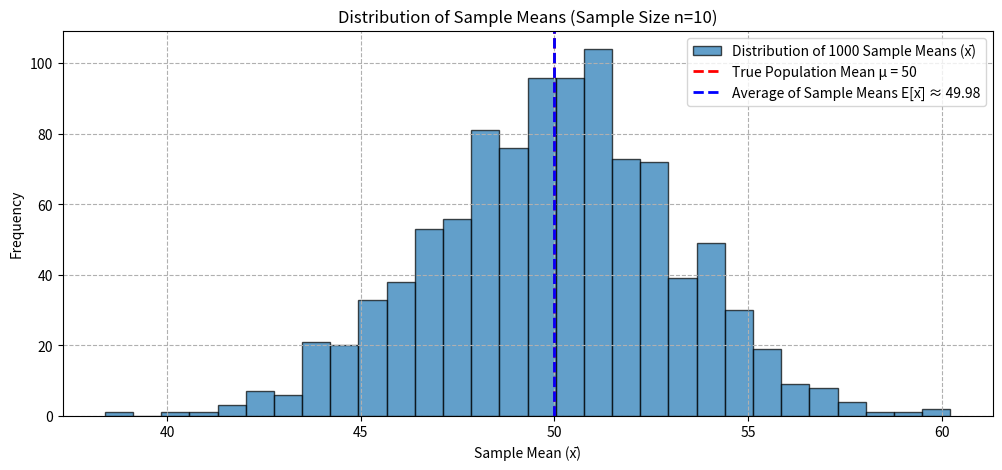
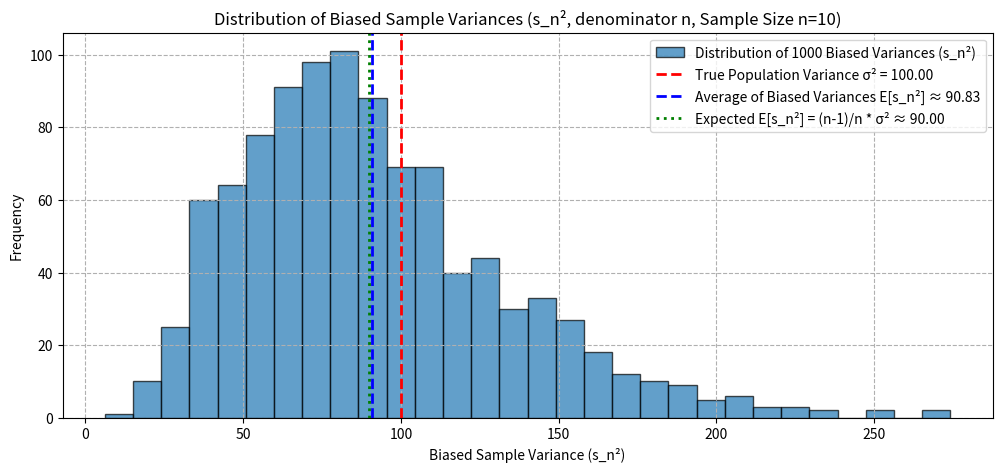
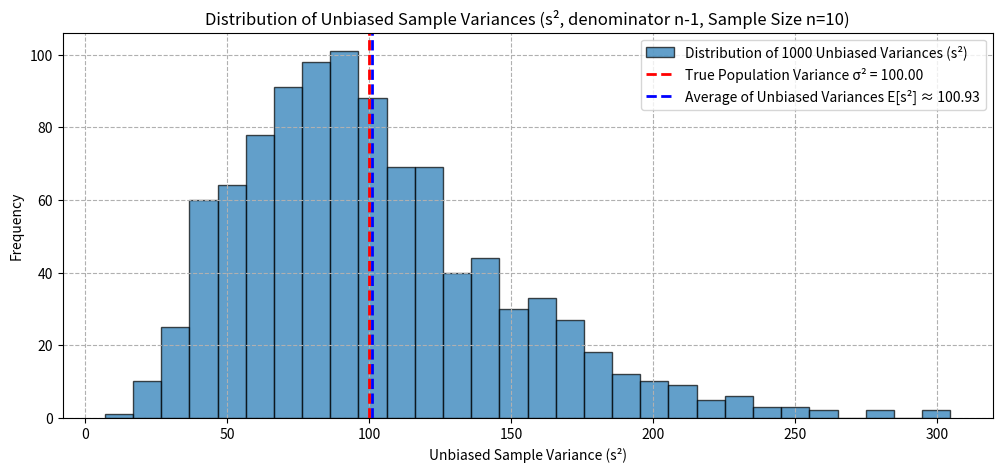

The script that saved these images, in order:
"""
Demonstrates the concepts of estimators, bias, and unbiased estimators,
focusing on the sample mean and sample variance.

Based on Chapter 2 concepts of 'The Hundred-Page Machine Learning Book'.

- Estimator: A rule/formula to estimate a population parameter from a sample.
- Population Parameter: True characteristic of the entire population (e.g., μ, σ²).
- Sample Statistic: Value calculated from a sample (e.g., x_bar, s²).
- Bias: Systematic difference between an estimator's expected value and the true parameter.
  - Bias(θ_hat) = E[θ_hat] - θ
- Unbiased Estimator: An estimator where E[θ_hat] = θ.

This script will:
1. Define a known population (e.g., normal distribution).
2. Repeatedly draw samples from this population.
3. For each sample, calculate:
    - Sample mean (x_bar)
    - Biased sample variance (denominator n)
    - Unbiased sample variance (denominator n-1, Bessel's correction)
4. Average these estimates over many samples.
5. Compare averages to true population parameters (μ_true, σ²_true).
6. Visualize distributions of estimates and highlight bias (or lack thereof).
"""

import numpy as np
import matplotlib.pyplot as plt
import scipy.stats as stats

# --- Configuration ---
POPULATION_MEAN_TRUE = 50
POPULATION_STD_TRUE = 10
POPULATION_VAR_TRUE = POPULATION_STD_TRUE**2

N_SAMPLES = 1000  # Number of samples to draw
SAMPLE_SIZE = 10   # Size of each individual sample

print(f"--- Estimators and Bias Demonstration ---")
print(f"Population Parameters: μ_true = {POPULATION_MEAN_TRUE}, σ²_true = {POPULATION_VAR_TRUE:.2f}\n")

# Lists to store the estimates from each sample
sample_means = []
biased_sample_variances = []
unbiased_sample_variances = []

# --- Simulation: Drawing samples and calculating statistics ---
print(f"Simulating {N_SAMPLES} samples of size {SAMPLE_SIZE}...")
np.random.seed(42) # for reproducibility
for _ in range(N_SAMPLES):
    # Draw a sample from the defined normal population
    sample = np.random.normal(loc=POPULATION_MEAN_TRUE, scale=POPULATION_STD_TRUE, size=SAMPLE_SIZE)

    # 1. Calculate Sample Mean (x_bar)
    current_sample_mean = np.mean(sample)
    sample_means.append(current_sample_mean)

    # 2. Calculate Biased Sample Variance (denominator n)
    # sum((xi - x_bar)^2) / n
    biased_var = np.var(sample) # numpy.var by default uses n
    biased_sample_variances.append(biased_var)

    # 3. Calculate Unbiased Sample Variance (denominator n-1)
    # sum((xi - x_bar)^2) / (n-1)
    unbiased_var = np.var(sample, ddof=1) # ddof=1 for n-1 denominator
    unbiased_sample_variances.append(unbiased_var)

print("Simulation complete.\n")

# --- Analysis: Averaging the Estimates ---
avg_sample_mean = np.mean(sample_means)
avg_biased_sample_variance = np.mean(biased_sample_variances)
avg_unbiased_sample_variance = np.mean(unbiased_sample_variances)

print("--- Averaged Estimates from Simulations ---")
print(f"Average of Sample Means (E[x̄]): {avg_sample_mean:.4f} (True μ: {POPULATION_MEAN_TRUE})")
bias_mean = avg_sample_mean - POPULATION_MEAN_TRUE
print(f"  -> Bias for x̄: {bias_mean:.4f}")

print(f"Average of Biased Sample Variances (E[s_n²]): {avg_biased_sample_variance:.4f} (True σ²: {POPULATION_VAR_TRUE:.2f})")
bias_var_n = avg_biased_sample_variance - POPULATION_VAR_TRUE
print(f"  -> Bias for s_n² (denominator n): {bias_var_n:.4f}")

print(f"Average of Unbiased Sample Variances (E[s²]): {avg_unbiased_sample_variance:.4f} (True σ²: {POPULATION_VAR_TRUE:.2f})")
bias_var_n_minus_1 = avg_unbiased_sample_variance - POPULATION_VAR_TRUE
print(f"  -> Bias for s² (denominator n-1): {bias_var_n_minus_1:.4f}\n")

print("Note: Small non-zero biases for theoretically unbiased estimators are due to finite number of simulation samples.")
print("As N_SAMPLES -> ∞, these biases should approach 0.\n")


# --- Visualization ---
print("--- Visualizing Distributions of Estimates ---")

# 1. Distribution of Sample Means (x_bar)
plt.figure(figsize=(12, 5))
plt.hist(sample_means, bins=30, edgecolor='black', alpha=0.7, label=f'Distribution of {N_SAMPLES} Sample Means (x̄)')
plt.axvline(POPULATION_MEAN_TRUE, color='red', linestyle='dashed', linewidth=2, label=f'True Population Mean μ = {POPULATION_MEAN_TRUE}')
plt.axvline(avg_sample_mean, color='blue', linestyle='dashed', linewidth=2, label=f'Average of Sample Means E[x̄] ≈ {avg_sample_mean:.2f}')
plt.title(f'Distribution of Sample Means (Sample Size n={SAMPLE_SIZE})')
plt.xlabel('Sample Mean (x̄)')
plt.ylabel('Frequency')
plt.legend()
plt.grid(True, linestyle='--')
plt.show()

# 2. Distribution of Biased Sample Variances (s_n^2)
plt.figure(figsize=(12, 5))
plt.hist(biased_sample_variances, bins=30, edgecolor='black', alpha=0.7, label=f'Distribution of {N_SAMPLES} Biased Variances (s_n²)')
plt.axvline(POPULATION_VAR_TRUE, color='red', linestyle='dashed', linewidth=2, label=f'True Population Variance σ² = {POPULATION_VAR_TRUE:.2f}')
plt.axvline(avg_biased_sample_variance, color='blue', linestyle='dashed', linewidth=2, label=f'Average of Biased Variances E[s_n²] ≈ {avg_biased_sample_variance:.2f}')
expected_biased_var = ((SAMPLE_SIZE - 1) / SAMPLE_SIZE) * POPULATION_VAR_TRUE
plt.axvline(expected_biased_var, color='green', linestyle='dotted', linewidth=2, label=f'Expected E[s_n²] = (n-1)/n * σ² ≈ {expected_biased_var:.2f}')
plt.title(f'Distribution of Biased Sample Variances (s_n², denominator n, Sample Size n={SAMPLE_SIZE})')
plt.xlabel('Biased Sample Variance (s_n²)')
plt.ylabel('Frequency')
plt.legend()
plt.grid(True, linestyle='--')
plt.show()

# 3. Distribution of Unbiased Sample Variances (s^2)
plt.figure(figsize=(12, 5))
plt.hist(unbiased_sample_variances, bins=30, edgecolor='black', alpha=0.7, label=f'Distribution of {N_SAMPLES} Unbiased Variances (s²)')
plt.axvline(POPULATION_VAR_TRUE, color='red', linestyle='dashed', linewidth=2, label=f'True Population Variance σ² = {POPULATION_VAR_TRUE:.2f}')
plt.axvline(avg_unbiased_sample_variance, color='blue', linestyle='dashed', linewidth=2, label=f'Average of Unbiased Variances E[s²] ≈ {avg_unbiased_sample_variance:.2f}')
plt.title(f'Distribution of Unbiased Sample Variances (s², denominator n-1, Sample Size n={SAMPLE_SIZE})')
plt.xlabel('Unbiased Sample Variance (s²)')
plt.ylabel('Frequency')
plt.legend()
plt.grid(True, linestyle='--')
plt.show()

print("""
Observations:
1. The distribution of sample means (x̄) is centered around the true population mean (μ_true).
   The average of sample means is very close to μ_true, demonstrating it's an UNBIASED estimator.

2. The distribution of biased sample variances (s_n², using n in denominator) is centered
   to the LEFT of the true population variance (σ²_true).
   The average of these s_n² values is consistently LESS than σ²_true, demonstrating NEGATIVE BIAS.
   The green dotted line shows the theoretical expected value E[s_n²] = ((n-1)/n) * σ², which matches the simulation.

3. The distribution of unbiased sample variances (s², using n-1 in denominator) is centered
   around the true population variance (σ²_true).
   The average of these s² values is very close to σ²_true, demonstrating it's an UNBIASED estimator (after Bessel's correction).
""") 